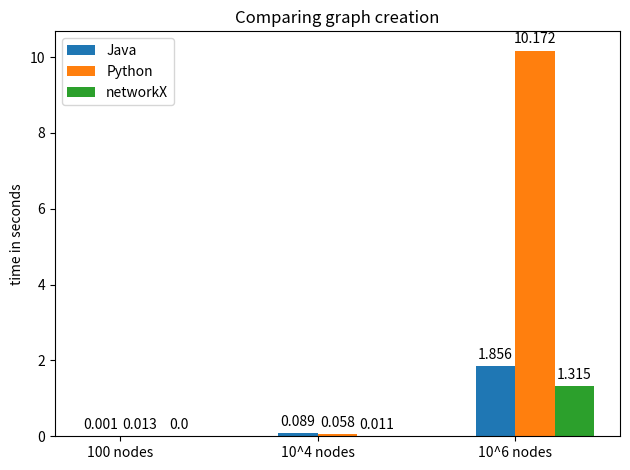

Write the Python code that produced this figure.
import matplotlib
import matplotlib.pyplot as plt
import numpy as np


labels = ['100 nodes', '10^4 nodes', '10^6 nodes']
java_means = [0.001, 0.089, 1.856]
python_means = [0.013, 0.058, 10.172]
network_means = [0.000, 0.011, 1.315]

x = np.arange(len(labels))  # the label locations
width = 0.20  # the width of the bars

fig, ax = plt.subplots()
rects1 = ax.bar(x - width/2, java_means, width, label='Java')
rects2 = ax.bar(x + width/2, python_means, width, label='Python')
rects3 = ax.bar(x + width+0.1, network_means, width, label='networkX')

# Add some text for labels, title and custom x-axis tick labels, etc.
ax.set_ylabel('time in seconds')
ax.set_title('Comparing graph creation')
ax.set_xticks(x)
ax.set_xticklabels(labels)
ax.legend()


def autolabel(rects):
    """Attach a text label above each bar in *rects*, displaying its height."""
    for rect in rects:
        height = rect.get_height()
        ax.annotate('{}'.format(height),
                    xy=(rect.get_x() + rect.get_width() / 2, height),
                    xytext=(0, 3),  # 3 points vertical offset
                    textcoords="offset points",
                    ha='center', va='bottom')


autolabel(rects1)
autolabel(rects2)
autolabel(rects3)


fig.tight_layout()

plt.show()